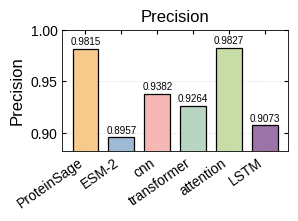

Write Python code to recreate this figure.
import numpy as np
import matplotlib.pyplot as plt
import matplotlib as mpl


BASE_FONTSIZE = 12.0
SMALL_FONTSIZE = 10.0

mpl.rcParams.update({
    "font.family": "sans-serif",
    "font.sans-serif": ["Arial", "Helvetica", "Liberation Sans", "DejaVu Sans"],
    "font.size": BASE_FONTSIZE,
    "axes.labelsize": BASE_FONTSIZE,
    "axes.titlesize": BASE_FONTSIZE,
    "legend.fontsize": SMALL_FONTSIZE,
    "xtick.labelsize": SMALL_FONTSIZE,
    "ytick.labelsize": SMALL_FONTSIZE,
    "axes.linewidth": 0.6,
    "lines.linewidth": 1.0,
    "patch.linewidth": 0.6,
    "xtick.direction": "in",
    "ytick.direction": "in",
    "xtick.top": True,
    "ytick.right": True,
    "xtick.major.size": 3.0,
    "ytick.major.size": 3.0,
    "grid.linestyle": "--",
    "grid.linewidth": 0.5,
    "grid.alpha": 0.25,
    "savefig.dpi": 600,
    "figure.dpi": 200,
    "pdf.fonttype": 42,
    "ps.fonttype": 42,
    "axes.unicode_minus": False,
})

palette = {
    "ProteinSage": "#F7C98B",
    "ESM-2": "#9FBAD5",
    "cnn": "#F5B8B5",
    "transformer": "#B7D5C0",
    "attention": "#C7DCA7",
    "LSTM": "#9C73A7",
}


def soft_grid(ax):
    ax.yaxis.grid(True, linestyle="--", linewidth=0.6, alpha=0.28)
    ax.set_axisbelow(True)


def set_adaptive_ylim(ax, values):
    vmin, vmax = min(values), max(values)
    span = vmax - vmin if vmax > vmin else 0.01
    ax.set_ylim(max(0.88, vmin - span * 0.15), 1.00)


def add_bar_labels(ax, xs, heights, fontsize=7.1):
    for x, v in zip(xs, heights):
        ax.text(x, v + 0.002, f"{v:.4f}",
                ha="center", va="bottom",
                fontsize=fontsize, clip_on=False)


models = ["ProteinSage", "ESM-2", "cnn", "transformer", "attention", "LSTM"]
precision = [
    0.9814592763058942,
    0.8957463218095724,
    0.9381726549083726,
    0.9263541829075638,
    0.9827354190865234,
    0.9072654390817265,
]

fig, ax = plt.subplots(figsize=(80 / 25.4, 60 / 25.4))
xs = np.arange(len(models))
colors = [palette[m] for m in models]

ax.bar(xs, precision, width=0.72, color=colors, edgecolor="black", linewidth=0.9)
set_adaptive_ylim(ax, precision)
add_bar_labels(ax, xs, precision)
ax.set_xticks(xs, models, rotation=35, ha="right")
ax.set_title("Precision")
ax.set_ylabel("Precision")
soft_grid(ax)

plt.tight_layout()
out = "fig5_c_precision.png"
fig.savefig(out, dpi=600, transparent=True)
print(f"Saved {out}")
